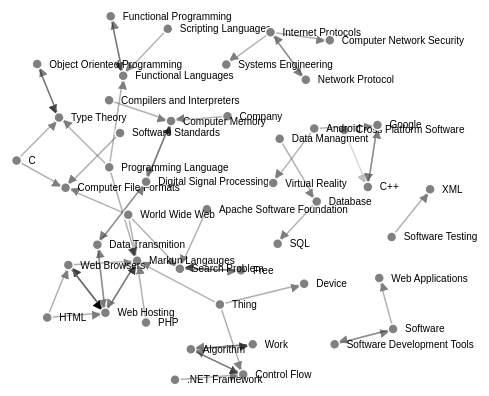
D3 v3 page, settled after 360 driven frames (6 s of simulated time); the page loaded 1 data file(s).


// Initial modified script (with node coloring): http://bl.ocks.org/d3noob/8043434
// Force Layout information: 
// Probably useful for color: https://gist.github.com/mbostock/3014589

// get the data from file: formats into array called links
d3.csv("test.csv", function(error, links) {
 
var nodes = {};
 
// Compute the distinct nodes from the links.
links.forEach(function(link) {
    link.source = nodes[link.source] || 
        (nodes[link.source] = {name: link.source});
    link.target = nodes[link.target] || 
        (nodes[link.target] = {name: link.target});
    link.value = +link.value;
});
 
var width = 960,
    height = 500;

// define parameters for force layout
var force = d3.layout.force()
    .nodes(d3.values(nodes)) // data used for the nodes
    .links(links) // data used for the links
    .size([width, height])
    .linkDistance(60) // min distance of links
    .linkStrength(function(link) { return link.value*2 }) // lower strength means link isn't as rigid [0,1]
    .charge(-300) // amount nodes repell each other
    .chargeDistance(250) // how far the charge takes effect
    .friction(.5) // higher frictions means nodes move around less [0,1]
    .on("tick", tick)
    .start();

// make fixed when node is dragged
var drag = force.drag()
   .on("dragstart", dragstart);

// Set the range
var  v = d3.scale.linear().range([0, 100]);
 
// Scale the range of the data
v.domain([0, d3.max(links, function(d) { return d.value; })]);
 
// asign a type per value to encode opacity
links.forEach(function(link) {
	if (v(link.value) <= 25) {
		link.type = "twofive";
	} else if (v(link.value) <= 50 && v(link.value) > 25) {
		link.type = "fivezero";
	} else if (v(link.value) <= 75 && v(link.value) > 50) {
		link.type = "sevenfive";
	} else if (v(link.value) <= 100 && v(link.value) > 75) {
		link.type = "onezerozero";
	}
});
 
var svg = d3.select("body").append("svg")
    .attr("width", width)
    .attr("height", height);
 
// build the arrow.
svg.append("svg:defs").selectAll("marker")
    .data(["end"])      // Different link/path types can be defined here
  .enter().append("svg:marker")    // This section adds in the arrows
    .attr("id", String)
    .attr("viewBox", "0 -5 10 10")
    .attr("refX", 15)
    .attr("refY", -1.5)
    .attr("markerWidth", 6)
    .attr("markerHeight", 6)
    .attr("orient", "auto")
  .append("svg:path")
    .attr("d", "M0,-5L10,0L0,5");
 
// add the links and the arrows
var path = svg.append("svg:g").selectAll("path")
    .data(force.links())
  .enter().append("svg:path")
    .attr("class", function(d) { return "link " + d.type; })
    .attr("marker-end", "url(#end)");
// define the nodes
var node = svg.selectAll(".node")
    .data(force.nodes())
  .enter().append("g")
    .attr("class", "node")
    .on("dblclick", dblclick)
    .call(drag)
    .on("click",clicked);
 
// add the nodes
node.append("circle")
    .attr("r", 5)
    .style("fill", "grey");

 
// add the text 
node.append("text")
    .attr("x", 12)
    .attr("dy", ".35em")
    .text(function(d) { return d.name; });
 
// add the curvy lines
function tick() {
    path.attr("d", function(d) {
        var dx = d.target.x - d.source.x,
            dy = d.target.y - d.source.y,
            dr = Math.sqrt(dx * dx + dy * dy)*1.5;
        return "M" + 
            d.source.x + "," + 
            d.source.y + "L" + 
            //dr + "," + dr + " 0 0,1 " + NOTE: to make curved paths uncomment and replace "L" with "A"
            d.target.x + "," + 
            d.target.y;
    });
    node
        .attr("transform", function(d) { 
		    return "translate(" + d.x + "," + d.y + ")"; });
}

// redraw paths between nodes
function drawPaths() {
    svg.append("svg:defs").selectAll("marker")
          .data(["end"])      // Different link/path types can be defined here
      .enter().append("svg:marker")    // This section adds in the arrows
        .attr("id", String)
        .attr("viewBox", "0 -5 10 10")
        .attr("refX", 15)
        .attr("refY", 0)
        .attr("markerWidth", 6)
        .attr("markerHeight", 6)
        .attr("orient", "auto")
      .append("svg:path")
        .attr("d", "M0,-5L10,0L0,5");

    path = svg.append("svg:g").selectAll("path")
                .data(force.links())
              .enter().append("svg:path")
                .attr("class", function(d) { return "link " + d.type; })
                .attr("marker-end", "url(#end)");
}
// action to take on mouse double click
function dblclick(d) {
    d3.select(this).classed("fixed", d.fixed = false);
    d3.select(this).select("circle").style("fill", "grey");
}
// make nodes fixed when dragged
function dragstart(d) {
  d3.select(this).classed("fixed", d.fixed = true);
  d3.select(this).select("circle").style("fill", "firebrick");
}

var add_source = null,
    add_target = null;

d3.select("body")
    .on("keyup", function() {
      add_source = null;
      add_target = null;
    });

// handle click events
function clicked(d) {
  // remove nodes when click with shift key
  if(d3.event.shiftKey) {
    links = links.filter(function(link) {
      return !(link.source == d || link.target == d);
    });
    d3.values(nodes).filter(function(node) {
      return node != d.name;
    });
    force.nodes(d3.values(nodes));
    force.links(links);

    d3.selectAll("path").remove();
    drawPaths();

    d3.select(this).select("circle").transition()
        .duration(600)
        .attr("r", 0)
        .remove();
    d3.select(this).select("text").transition()
        .remove();
  }

  // add or remove edges when alt is pressed
  if(d3.event.altKey) {
  // add edges, remove edge if already exists
    if (add_source == null) {
      add_source = d;
      console.log("pressed: " + d.name + " x = " + d.x + ", y = " + d.y);
    } else if (add_target == null && d != add_source) {
      add_target = d;
      console.log("connected: " + d.name + " x = " + d.x + ", y = " + d.y);
      var edge_exists = -1;
      for (var i = 0; i < links.length; i++) {
        if (links[i].source == add_source && links[i].target == add_target) {
          edge_exists = i;
          break;
        }
      }
      if (edge_exists != -1) {
        // note: when modifying edges stop force layout to avoid calucation errors
        force.stop();
        links.splice(edge_exists, 1);
      } else {
        force.stop();
        links.push({source: add_source, target: add_target, type: "onezerozero"});
      }
      d3.selectAll("path").remove();
      force.links(links);
      drawPaths();
      force.start();
    }
  }
}

});
 


### data: test.csv
source, target, value
Thing, Device, 0.1667
Thing, Markup Langauges, 0.1667
Thing, Control Flow, 0.1667
Software, Software Development Tools, 0.3327
Software, Web Applications, 0.1739
Programming Language, Markup Langauges, 0.3333
Programming Language, Type Theory, 0.3333
Programming Language, Functional Languages, 0.3333
Company, Computer Memory, 0.3333
Work, Algorithm, 0.25
Database, SQL, 0.3333
Cross Platform Software, C++, 0.1538
Scripting Languages, Functional Languages, 0.25
Algorithm, Work, 0.5
Algorithm, Control Flow, 0.5
Software Testing, XML, 0.1667
Free, Search Problem, 0.5
C, Computer File Formats, 0.25
C, Type Theory, 0.25
Object Oriented Programming, Type Theory, 0.5
Apache Software Foundation, Search Problem, 0.3333
Markup Langauges, Web Hosting, 0.25
World Wide Web, Computer File Formats, 0.2
World Wide Web, Markup Langauges, 0.2
World Wide Web, Search Problem, 0.2
Network Protocol, Internet Protocols, 0.2143
Internet Protocols, Network Protocol, 0.3214
Internet Protocols, Computer Network Security, 0.1667
Internet Protocols, Systems Engineering, 0.1667
PHP, Markup Langauges, 0.25
Data Managment, Database, 0.1905
C++, Google, 0.1667
Type Theory, Object Oriented Programming, 0.25
.NET Framework, Control Flow, 0.2
Search Problem, Free, 0.25
Compilers and Interpreters, Computer Memory, 0.3333
Software Standards, Computer File Formats, 0.25
HTML, Web Hosting, 0.2857
HTML, Web Browsers, 0.1667
Computer Memory, Digital Signal Processing, 0.25
Control Flow, Algorithm, 0.25
Google, C++, 0.1667
Data Transmition, Web Hosting, 0.1667
Data Transmition, Digital Signal Processing, 0.1667
Web Hosting, Markup Langauges, 0.5
Web Hosting, Data Transmition, 0.1667
Web Hosting, Web Browsers, 0.4444
Web Browsers, Markup Langauges, 0.3333
Web Browsers, Web Hosting, 0.6667
Software Development Tools, Software, 0.217
Functional Programming, Functional Languages, 0.5
Functional Languages, Functional Programming, 0.25
Digital Signal Processing, Computer Memory, 0.5
Digital Signal Processing, Data Transmition, 0.1667
Android, Virtual Reality, 0.1667
Android, Google, 0.3333